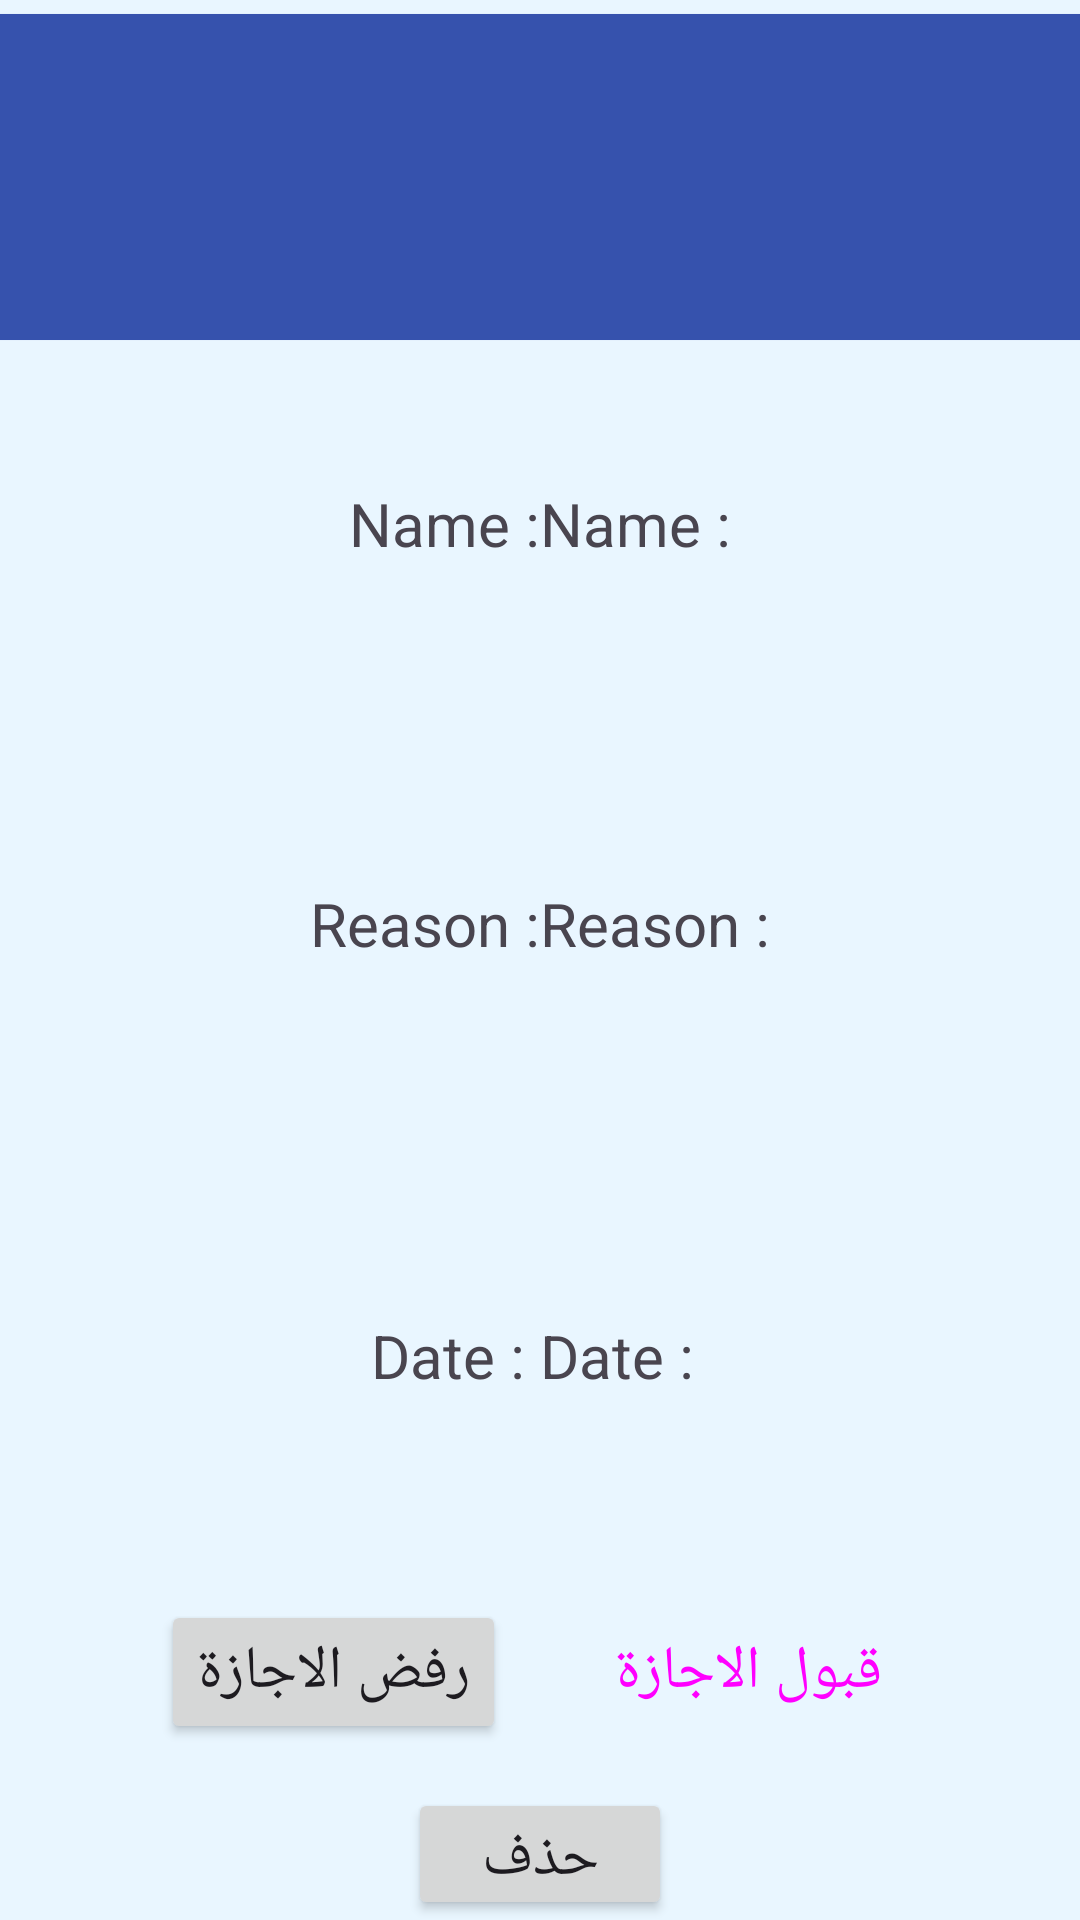

Write the Android layout XML for this screen, with the resource values it uses.
<!-- AndroidManifest.xml: application theme Theme.LeaveRequest -->
<!-- res/layout/activity_detail.xml -->
<?xml version="1.0" encoding="utf-8"?>
<LinearLayout xmlns:android="http://schemas.android.com/apk/res/android"
    xmlns:app="http://schemas.android.com/apk/res-auto"
    xmlns:tools="http://schemas.android.com/tools"
    android:layout_width="match_parent"
    android:layout_height="match_parent"
    android:orientation="vertical"
    tools:context=".Detail"
    android:background="#E9F6FF"
    android:gravity="center|top">


    <ImageView
        android:id="@+id/imageView3"
        android:layout_width="413dp"
        android:layout_height="118dp"
        app:srcCompat="@drawable/bar"
        tools:ignore="MissingConstraints"
        tools:layout_editor_absoluteX="-2dp"
        tools:layout_editor_absoluteY="-3dp" />

    <LinearLayout
        android:layout_width="match_parent"
        android:layout_height="113dp"
        android:orientation="horizontal"
        android:gravity="center">

        <TextView
            android:id="@+id/textView3"
            android:layout_width="wrap_content"
            android:layout_height="wrap_content"
            android:text="Name :"
            android:textSize="20sp"
            tools:ignore="MissingConstraints"
            tools:layout_editor_absoluteX="80dp"
            tools:layout_editor_absoluteY="188dp" />

        <TextView
            android:id="@+id/deName"
            android:layout_width="wrap_content"
            android:layout_height="wrap_content"
            android:text="Name :"
            android:textSize="20sp"
            tools:ignore="MissingConstraints"
            tools:layout_editor_absoluteX="168dp"
            tools:layout_editor_absoluteY="188dp" />
    </LinearLayout>

    <LinearLayout
        android:layout_width="match_parent"
        android:layout_height="154dp"
        android:orientation="horizontal"
        android:gravity="center">

        <TextView
            android:id="@+id/textView4"
            android:layout_width="wrap_content"
            android:layout_height="wrap_content"
            android:text="Reason :"
            android:textSize="20sp"
            tools:ignore="MissingConstraints"
            tools:layout_editor_absoluteX="80dp"
            tools:layout_editor_absoluteY="252dp" />

        <TextView
            android:id="@+id/deReason"
            android:layout_width="wrap_content"
            android:layout_height="wrap_content"
            android:text="Reason :"
            android:textSize="20sp"
            tools:ignore="MissingConstraints"
            tools:layout_editor_absoluteX="168dp"
            tools:layout_editor_absoluteY="252dp" />
    </LinearLayout>

    <LinearLayout
        android:layout_width="match_parent"
        android:layout_height="134dp"
        android:orientation="horizontal"
        android:gravity="center">

        <TextView
            android:id="@+id/textView5"
            android:layout_width="wrap_content"
            android:layout_height="wrap_content"
            android:text="Date : "
            android:textSize="20sp"
            tools:ignore="MissingConstraints"
            tools:layout_editor_absoluteX="80dp"
            tools:layout_editor_absoluteY="324dp" />

        <TextView
            android:id="@+id/deDate"
            android:layout_width="wrap_content"
            android:layout_height="wrap_content"
            android:text="Date : "
            android:textSize="20sp"
            tools:ignore="MissingConstraints"
            tools:layout_editor_absoluteX="168dp"
            tools:layout_editor_absoluteY="324dp" />

    </LinearLayout>

    <LinearLayout
        android:layout_width="match_parent"
        android:layout_height="77dp"
        android:gravity="center"
        android:orientation="horizontal"

        >

        <Button
            android:id="@+id/reject"
            android:layout_width="wrap_content"
            android:layout_height="wrap_content"
            android:text="رفض الاجازة"
            android:textSize="20sp"
            android:layout_marginHorizontal="12dp"
            tools:ignore="MissingConstraints"
            tools:layout_editor_absoluteX="54dp"
            tools:layout_editor_absoluteY="500dp" />

        <Button
            android:id="@+id/accept"
            style="@style/Widget.Material3.Button"
            android:layout_width="wrap_content"
            android:layout_height="wrap_content"
            android:text="قبول الاجازة"
            android:textAllCaps="true"
            android:textSize="20sp"
            tools:ignore="MissingConstraints"
            tools:layout_editor_absoluteX="232dp"
            tools:layout_editor_absoluteY="500dp" />
    </LinearLayout>

    <Button
        android:id="@+id/deleteBtn"
        android:layout_width="wrap_content"
        android:layout_height="wrap_content"
        android:text="حذف"
        android:textSize="20sp"
        tools:ignore="MissingConstraints"
        tools:layout_editor_absoluteX="160dp"
        tools:layout_editor_absoluteY="582dp" />
</LinearLayout>
<!-- resources referenced by this layout -->
<resources>
  <!-- drawable bar (drawable) -->
  <?xml version="1.0" encoding="utf-8"?>
  <shape xmlns:android="http://schemas.android.com/apk/res/android">
      <size android:height="150dp" android:width="570dp"/>
      <solid android:color="#3652AD"/>
  </shape>
  <style name="Theme.LeaveRequest" parent="Base.Theme.LeaveRequest" />
  <style name="Base.Theme.LeaveRequest" parent="Theme.Material3.DayNight.NoActionBar">
          
          
      </style>
</resources>
